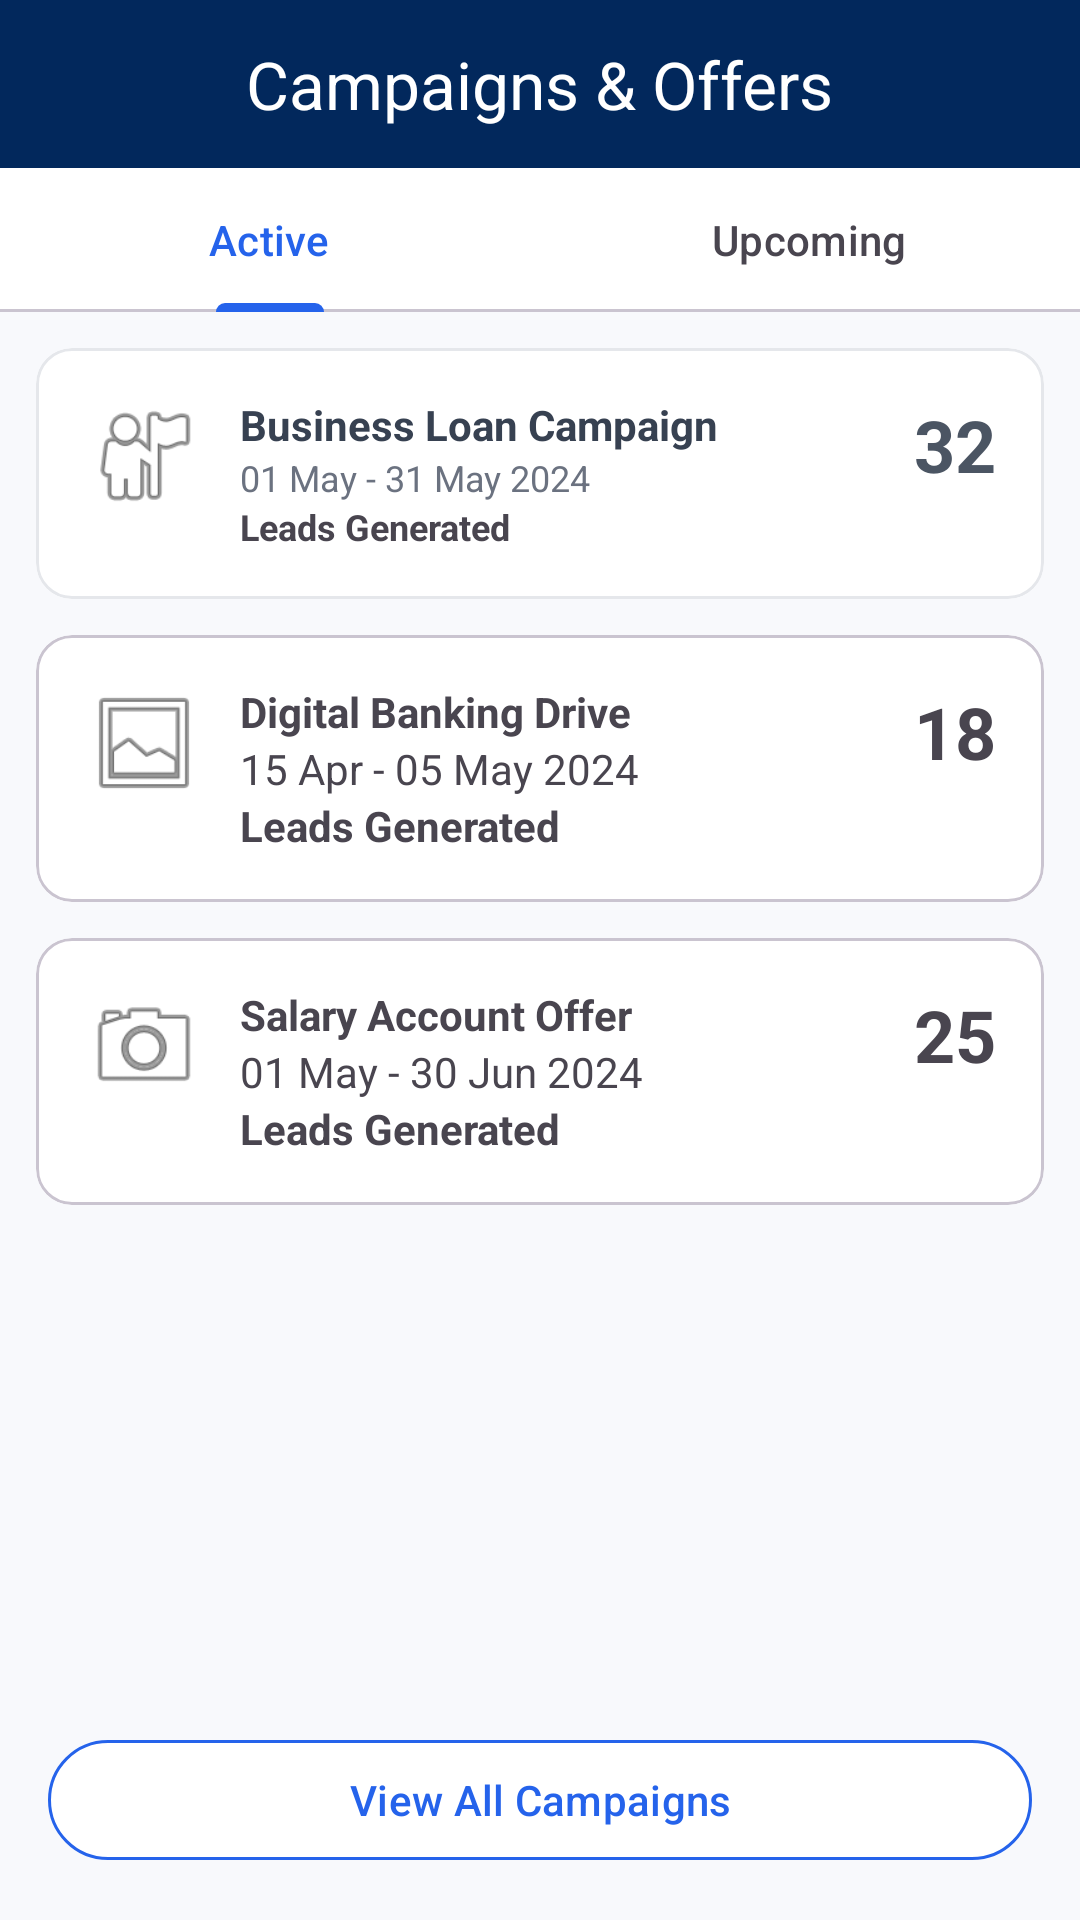

Write the Android layout XML for this screen, with the resource values it uses.
<!-- AndroidManifest.xml: application theme Theme.Deloitteprojat -->
<!-- res/layout/activity_offers.xml -->
<?xml version="1.0" encoding="utf-8"?>
<LinearLayout xmlns:android="http://schemas.android.com/apk/res/android"
    xmlns:app="http://schemas.android.com/apk/res-auto"
    android:layout_width="match_parent"
    android:layout_height="match_parent"
    android:background="#F8F9FC"
    android:orientation="vertical">

    
    <com.google.android.material.appbar.MaterialToolbar
        android:layout_width="match_parent"
        android:layout_height="56dp"
        android:background="#02285C"
        app:navigationIcon="@drawable/ic_back"
        app:title="Campaigns &amp; Offers"
        app:titleCentered="true"
        app:titleTextColor="@android:color/white" />

    
    <com.google.android.material.tabs.TabLayout
        android:layout_width="match_parent"
        android:layout_height="wrap_content"
        app:tabIndicatorColor="#2563EB"
        app:tabSelectedTextColor="#2563EB">

        <com.google.android.material.tabs.TabItem
            android:text="Active"
            android:layout_width="wrap_content"
            android:layout_height="wrap_content"/>

        <com.google.android.material.tabs.TabItem
            android:layout_width="wrap_content"
            android:layout_height="wrap_content"
            android:text="Upcoming" />
    </com.google.android.material.tabs.TabLayout>

    
    <com.google.android.material.card.MaterialCardView
        android:layout_width="match_parent"
        android:layout_height="wrap_content"
        android:layout_margin="12dp"
        app:cardCornerRadius="12dp"
        app:strokeColor="#E5E7EB"
        app:strokeWidth="1dp">

        <LinearLayout
            android:layout_width="match_parent"
            android:layout_height="wrap_content"
            android:padding="16dp"
            android:orientation="horizontal">

            <ImageView
                android:layout_width="40dp"
                android:layout_height="40dp"
                android:src="@android:drawable/ic_menu_myplaces" />

            <LinearLayout
                android:layout_width="0dp"
                android:layout_height="wrap_content"
                android:layout_weight="1"
                android:layout_marginStart="12dp"
                android:orientation="vertical">

                <TextView
                    android:text="Business Loan Campaign"
                    android:textStyle="bold"
                    android:textSize="14sp"
                    android:textColor="#374151"
                    android:layout_width="wrap_content"
                    android:layout_height="wrap_content"/>

                <TextView
                    android:text="01 May - 31 May 2024"
                    android:textSize="12sp"
                    android:textColor="#6B7280"
                    android:layout_width="wrap_content"
                    android:layout_height="wrap_content"/>

                <TextView
                    android:text="Leads Generated"
                    android:textStyle="bold"
                    android:textSize="12sp"
                    android:layout_width="wrap_content"
                    android:layout_height="wrap_content"/>
            </LinearLayout>

            <TextView
                android:text="32"
                android:textSize="24sp"
                android:textStyle="bold"
                android:textColor="#4B5563"
                android:layout_width="wrap_content"
                android:layout_height="wrap_content"/>
        </LinearLayout>
    </com.google.android.material.card.MaterialCardView>

    
    <com.google.android.material.card.MaterialCardView
        android:layout_width="match_parent"
        android:layout_height="wrap_content"
        android:layout_marginHorizontal="12dp"
        android:layout_marginBottom="12dp"
        app:cardCornerRadius="12dp">

        <LinearLayout
            android:layout_width="match_parent"
            android:layout_height="wrap_content"
            android:padding="16dp"
            android:orientation="horizontal">

            <ImageView
                android:layout_width="40dp"
                android:layout_height="40dp"
                android:src="@android:drawable/ic_menu_gallery"/>

            <LinearLayout
                android:layout_width="0dp"
                android:layout_height="wrap_content"
                android:layout_weight="1"
                android:layout_marginStart="12dp"
                android:orientation="vertical">

                <TextView
                    android:text="Digital Banking Drive"
                    android:textStyle="bold"
                    android:layout_width="wrap_content"
                    android:layout_height="wrap_content"/>

                <TextView
                    android:text="15 Apr - 05 May 2024"
                    android:layout_width="wrap_content"
                    android:layout_height="wrap_content"/>

                <TextView
                    android:text="Leads Generated"
                    android:textStyle="bold"
                    android:layout_width="wrap_content"
                    android:layout_height="wrap_content"/>
            </LinearLayout>

            <TextView
                android:text="18"
                android:textSize="24sp"
                android:textStyle="bold"
                android:layout_width="wrap_content"
                android:layout_height="wrap_content"/>
        </LinearLayout>
    </com.google.android.material.card.MaterialCardView>

    
    <com.google.android.material.card.MaterialCardView
        android:layout_width="match_parent"
        android:layout_height="wrap_content"
        android:layout_marginHorizontal="12dp"
        app:cardCornerRadius="12dp">

        <LinearLayout
            android:layout_width="match_parent"
            android:layout_height="wrap_content"
            android:padding="16dp"
            android:orientation="horizontal">

            <ImageView
                android:layout_width="40dp"
                android:layout_height="40dp"
                android:src="@android:drawable/ic_menu_camera"/>

            <LinearLayout
                android:layout_width="0dp"
                android:layout_height="wrap_content"
                android:layout_weight="1"
                android:layout_marginStart="12dp"
                android:orientation="vertical">

                <TextView
                    android:text="Salary Account Offer"
                    android:textStyle="bold"
                    android:layout_width="wrap_content"
                    android:layout_height="wrap_content"/>

                <TextView
                    android:text="01 May - 30 Jun 2024"
                    android:layout_width="wrap_content"
                    android:layout_height="wrap_content"/>

                <TextView
                    android:text="Leads Generated"
                    android:textStyle="bold"
                    android:layout_width="wrap_content"
                    android:layout_height="wrap_content"/>
            </LinearLayout>

            <TextView
                android:text="25"
                android:textSize="24sp"
                android:textStyle="bold"
                android:layout_width="wrap_content"
                android:layout_height="wrap_content"/>
        </LinearLayout>
    </com.google.android.material.card.MaterialCardView>

    <View
        android:layout_width="match_parent"
        android:layout_height="0dp"
        android:layout_weight="1" />

    
    <com.google.android.material.button.MaterialButton
        android:layout_width="match_parent"
        android:layout_height="wrap_content"
        android:layout_margin="16dp"
        android:text="View All Campaigns"
        android:textAllCaps="false"
        android:textColor="#2563EB"
        app:backgroundTint="@android:color/white"
        app:strokeColor="#2563EB"
        app:strokeWidth="1dp" />

</LinearLayout>
<!-- resources referenced by this layout -->
<resources>
  <style name="Theme.Deloitteprojat" parent="Base.Theme.Deloitteprojat" />
  <style name="Base.Theme.Deloitteprojat" parent="Theme.Material3.Light.NoActionBar">
  
          
          <item name="colorPrimary">@color/primary</item>
          <item name="colorOnPrimary">@color/white</item>
  
          <item name="colorPrimaryContainer">@color/primary</item>
          <item name="colorOnPrimaryContainer">@color/text_primary</item>
  
          
          <item name="colorSecondary">@color/secondary</item>
          <item name="colorOnSecondary">@color/white</item>
  
          
          <item name="android:windowBackground">@color/primary</item>
          <item name="colorSurface">@color/surface</item>
          <item name="colorOnSurface">@color/text_primary</item>
  
          
          <item name="android:statusBarColor">@color/primary</item>
          <item name="android:navigationBarColor">@color/primary</item>
  
          
          <item name="shapeAppearanceSmallComponent">@style/RoundedSmall</item>
          <item name="shapeAppearanceMediumComponent">@style/RoundedMedium</item>
          <item name="shapeAppearanceLargeComponent">@style/RoundedLarge</item>
  
      </style>
  <color name="primary">#082B63</color>
  <color name="white">#FFFFFF</color>
  <color name="text_primary">#212121</color>
  <color name="secondary">#00ACC1</color>
  <color name="surface">#FFFFFF</color>
  <style name="RoundedSmall">
          <item name="cornerFamily">rounded</item>
          <item name="cornerSize">8dp</item>
      </style>
  <style name="RoundedMedium">
          <item name="cornerFamily">rounded</item>
          <item name="cornerSize">12dp</item>
      </style>
  <style name="RoundedLarge">
          <item name="cornerFamily">rounded</item>
          <item name="cornerSize">16dp</item>
      </style>
</resources>
